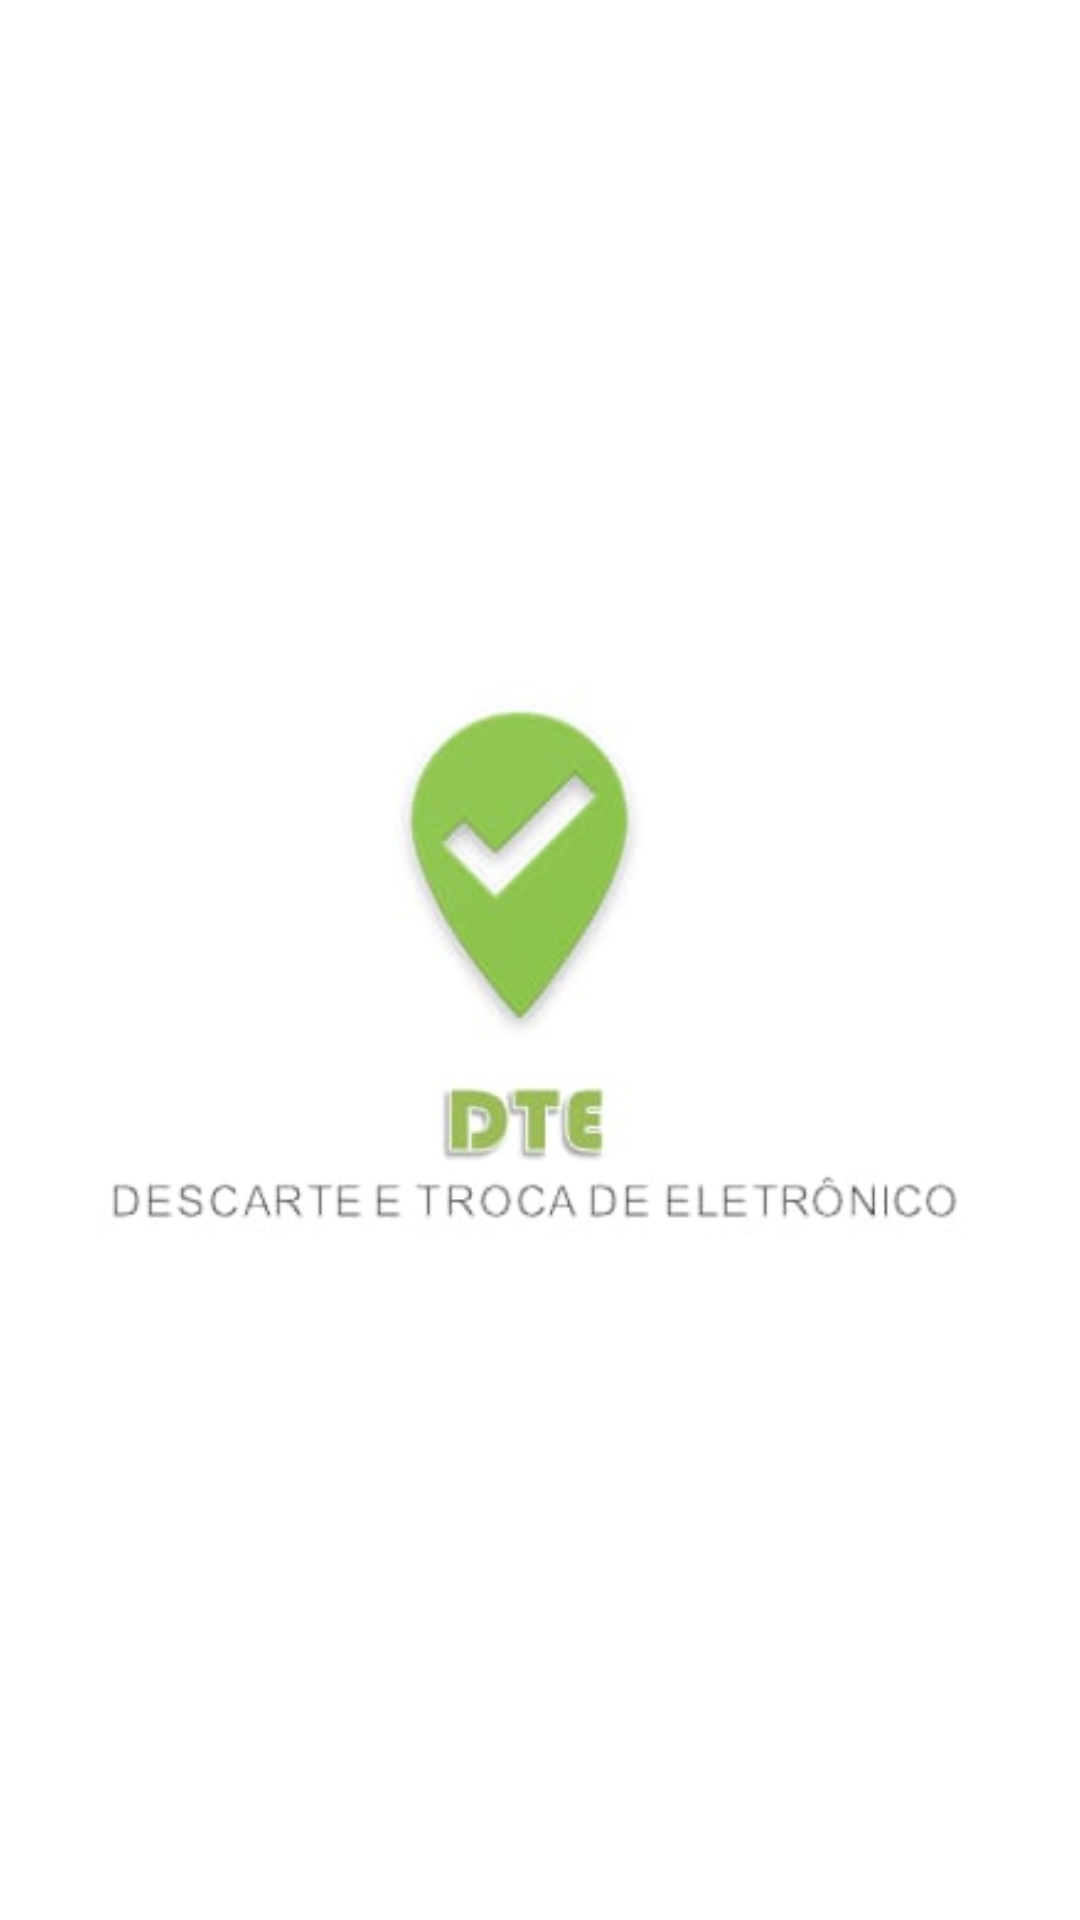

Here is an Android app screen rendered from its layout file. Give the layout XML and the strings, colors and styles it references.
<!-- AndroidManifest.xml: application theme AppTheme -->
<!-- res/layout/activity_apresentacao.xml -->
<?xml version="1.0" encoding="utf-8"?>
<android.support.constraint.ConstraintLayout xmlns:android="http://schemas.android.com/apk/res/android"
    xmlns:app="http://schemas.android.com/apk/res-auto"
    xmlns:tools="http://schemas.android.com/tools"
    android:layout_width="match_parent"
    android:layout_height="match_parent"
    android:background="#FFFFFF"
    tools:context=".view.activity.ApresentacaoActivity">

    <ImageView
        android:id="@+id/img_splash"
        android:layout_width="300dp"
        android:layout_height="200dp"
        android:layout_centerHorizontal="true"
        android:layout_centerVertical="true"
        android:layout_marginTop="8dp"
        android:layout_marginEnd="8dp"
        android:layout_marginBottom="8dp"
        android:src="@drawable/logo_oficial"
        app:layout_constraintBottom_toBottomOf="parent"
        app:layout_constraintEnd_toEndOf="parent"
        app:layout_constraintStart_toStartOf="parent"
        app:layout_constraintTop_toTopOf="parent"
        tools:ignore="ContentDescription" />

</android.support.constraint.ConstraintLayout>
<!-- resources referenced by this layout -->
<resources>
  <!-- drawable logo_oficial: jpg bitmap (drawable, 5919 bytes) -->
  <style name="AppTheme" parent="Base.AppTheme" />
  <style name="Base.AppTheme" parent="Theme.AppCompat.Light.NoActionBar">
          
          <item name="colorPrimary">@color/colorPrimary</item>
          <item name="colorPrimaryDark">@color/colorPrimaryDark</item>
          <item name="colorAccent">@color/colorAccent</item>
      </style>
  <color name="colorPrimary">#388E3C</color>
  <color name="colorPrimaryDark">#00574B</color>
  <color name="colorAccent">#388E3C</color>
</resources>
